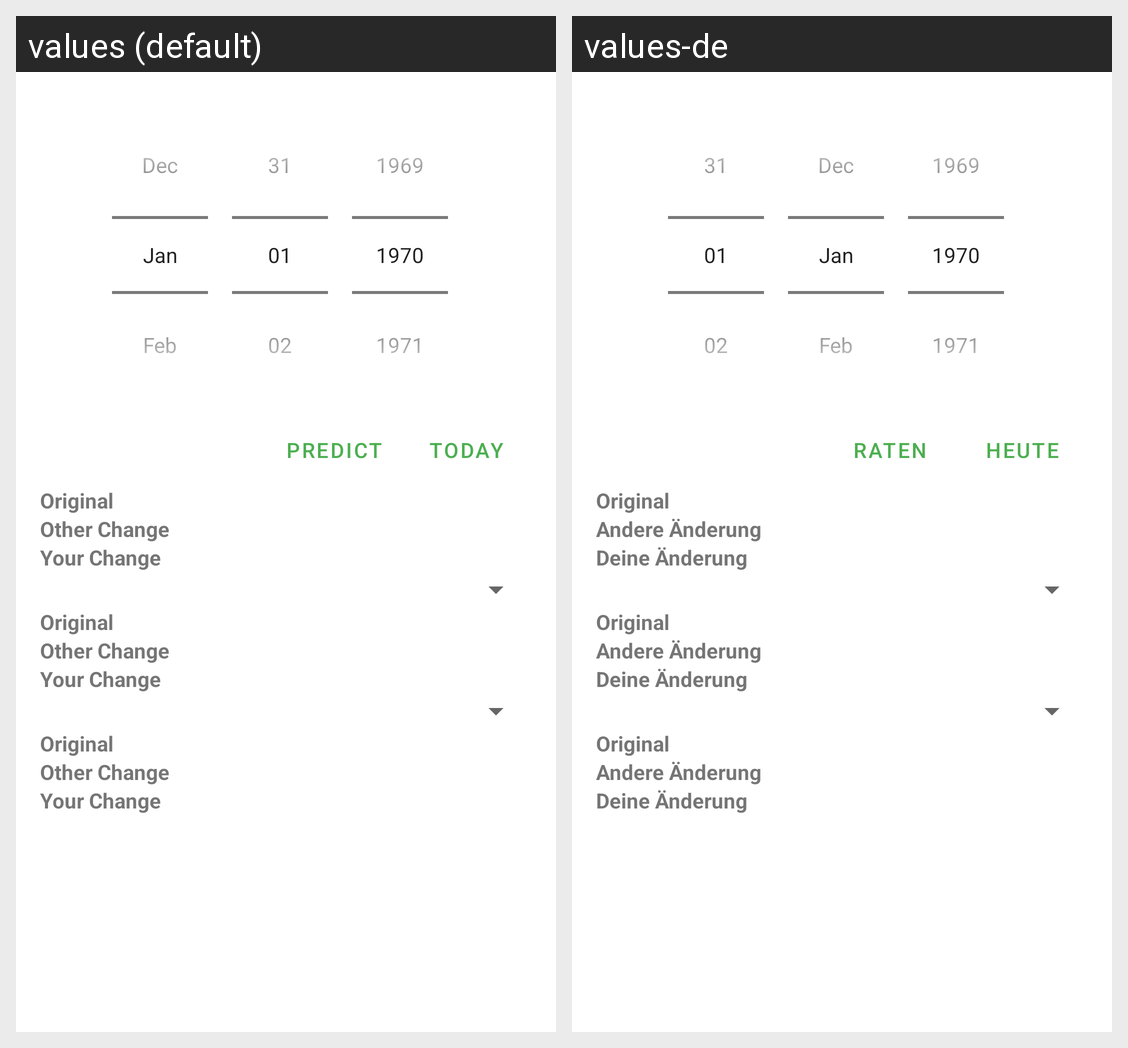

Strings drawn on this Android screen and how each of the app's shown locales translates them:
Android screen res/layout/fragment_add_food_item.xml rendered under 2 locales, left to right: values (default), values-de. Device: Nexus 5 (rendered at 1080×1920; each locale shown at half size, 540×960, under a caption strip naming it); theme StocksTheme.
Strings drawn on this screen, with the default value and each locale's value (text and hints the layout hard-codes, and strings that could not be matched under every locale, appear in the picture but are not listed):

action_today
  values: TODAY
  values-de: HEUTE

action_predict
  values: PREDICT
  values-de: RATEN

hint_original
  values: Original
  values-de: Original

hint_remote
  values: Other Change
  values-de: Andere Änderung

hint_local
  values: Your Change
  values-de: Deine Änderung
